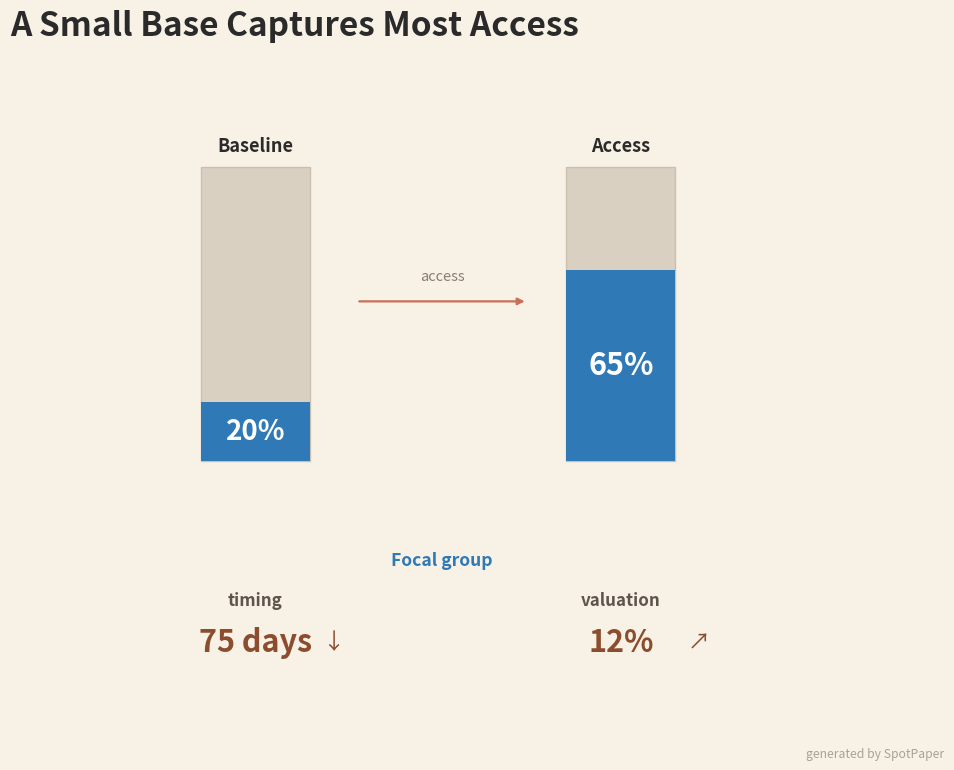

Python code for this plot:
"""
Minimal SpotPaper template for quick-read Python-first dataviz drafts.

Replace placeholder values with paper-specific numbers and labels.
Keep the structure explicit and easy to edit.

Template defaults:
- one dominant central comparison
- a claim-style headline rather than a neutral chart title
- generous outer margins with tighter internal spacing
- a large main subplot that carries the first-glance message
- no white background panel for the main subplot
- short, noun-style comparison labels
- optional scope line between the main structure and the metric row
- optional secondary metrics shown as a weak, unboxed metric row
- secondary metrics must not outrank the main comparison
- upper and lower sections should share the same horizontal alignment logic
- no source note inside the figure by default
- no bbox_inches="tight" by default
"""

from pathlib import Path

import matplotlib.pyplot as plt
from matplotlib.patches import Rectangle


OUTPUT = Path("outputs/base_template_preview.png")


def add_metric(ax, x_center, heading, value, symbol="", accent="#8b4d2d"):
    ax.text(
        x_center,
        0.74,
        heading,
        ha="center",
        va="center",
        fontsize=12.2,
        fontweight="bold",
        color="#5d554d",
        transform=ax.transAxes,
    )
    ax.text(
        x_center,
        0.44,
        value,
        ha="center",
        va="center",
        fontsize=22,
        fontweight="bold",
        color=accent,
        transform=ax.transAxes,
    )
    if symbol:
        ax.text(
            x_center + 0.10,
            0.44,
            symbol,
            ha="center",
            va="center",
            fontsize=16,
            color=accent,
            transform=ax.transAxes,
        )


def draw_central_comparison():
    left_title = "Baseline"
    right_title = "Access"
    left_share = 0.20
    right_share = 0.65
    scope_label = "Focal group"

    fig = plt.figure(figsize=(10.8, 8.2), facecolor="#f7f1e6")
    gs = fig.add_gridspec(100, 100, left=0.05, right=0.95, top=0.95, bottom=0.05)

    # Default composition:
    # - generous outer margins
    # - larger central comparison area
    # - optional, weak metric row below
    top = fig.add_subplot(gs[12:69, 10:90])
    bottom = fig.add_subplot(gs[76:95, 10:90])
    top.set_facecolor("none")
    bottom.set_facecolor("none")
    top.set_xlim(0, 1)
    top.set_ylim(0, 1)
    top.set_xticks([])
    top.set_yticks([])
    top.axis("off")
    bottom.axis("off")

    fig.text(
        0.10,
        0.91,
        "A Small Base Captures Most Access",
        fontsize=24,
        fontweight="bold",
        color="#2a2a2a",
    )

    favored = "#2f79b7"
    neutral = "#d9d0c2"
    text = "#2a2a2a"
    accent = "#8b4d2d"

    # Main comparison should dominate the figure.
    # Keep bar centers and lower metric centers on the same shared grid.
    bar_x = [0.19, 0.66]
    bar_w = 0.14
    bar_h = 0.70
    bar_y = 0.12
    centers = [x + bar_w / 2 for x in bar_x]

    top.text(
        centers[0],
        0.87,
        left_title,
        ha="center",
        va="center",
        fontsize=13,
        color=text,
        fontweight="bold",
    )
    top.text(
        centers[1],
        0.87,
        right_title,
        ha="center",
        va="center",
        fontsize=13,
        color=text,
        fontweight="bold",
    )

    for x in bar_x:
        top.add_patch(Rectangle((x, bar_y), bar_w, bar_h, linewidth=1.0, edgecolor="#cbbfae", facecolor=neutral))

    top.add_patch(Rectangle((bar_x[0], bar_y), bar_w, bar_h * left_share, linewidth=0, facecolor=favored))
    top.add_patch(Rectangle((bar_x[1], bar_y), bar_w, bar_h * right_share, linewidth=0, facecolor=favored))

    top.text(
        centers[0],
        bar_y + bar_h * left_share / 2,
        f"{int(left_share * 100)}%",
        ha="center",
        va="center",
        fontsize=20,
        color="white",
        fontweight="bold",
    )
    top.text(
        centers[1],
        bar_y + bar_h * right_share / 2,
        f"{int(right_share * 100)}%",
        ha="center",
        va="center",
        fontsize=22,
        color="white",
        fontweight="bold",
    )

    # Keep connector treatment weak; the main bars should carry the message.
    top.annotate(
        "",
        xy=(0.61, 0.50),
        xytext=(0.39, 0.50),
        arrowprops=dict(arrowstyle="-|>", lw=1.6, color="#c96f56"),
    )
    top.text(
        0.50,
        0.56,
        "access",
        ha="center",
        va="center",
        fontsize=10.5,
        color="#8a7c70",
    )

    # Optional scope line for cases where the focal group needs to be made explicit.
    # Prefer this over a floating side label or an isolated callout box.
    fig.text(0.50, 0.27, scope_label, ha="center", va="center", fontsize=12.6, fontweight="bold", color=favored)

    # Optional secondary metric row.
    # Keep these weaker than the main bars, smaller than the main percentages,
    # and use at most one metric per side.
    add_metric(bottom, centers[0], "timing", "75 days", "↓", accent=accent)
    add_metric(bottom, centers[1], "valuation", "12%", "↗", accent=accent)

    fig.text(0.965, 0.03, "generated by SpotPaper", fontsize=8.8, color="#a9a29a", ha="right")

    OUTPUT.parent.mkdir(parents=True, exist_ok=True)
    fig.savefig(OUTPUT, dpi=200, facecolor=fig.get_facecolor())
    plt.close(fig)


if __name__ == "__main__":
    draw_central_comparison()
